Labelled photos from "visualized_yolov8s", an image-classification folder in SangamNirala/swimming. The possible labels are: drowning, swimming.

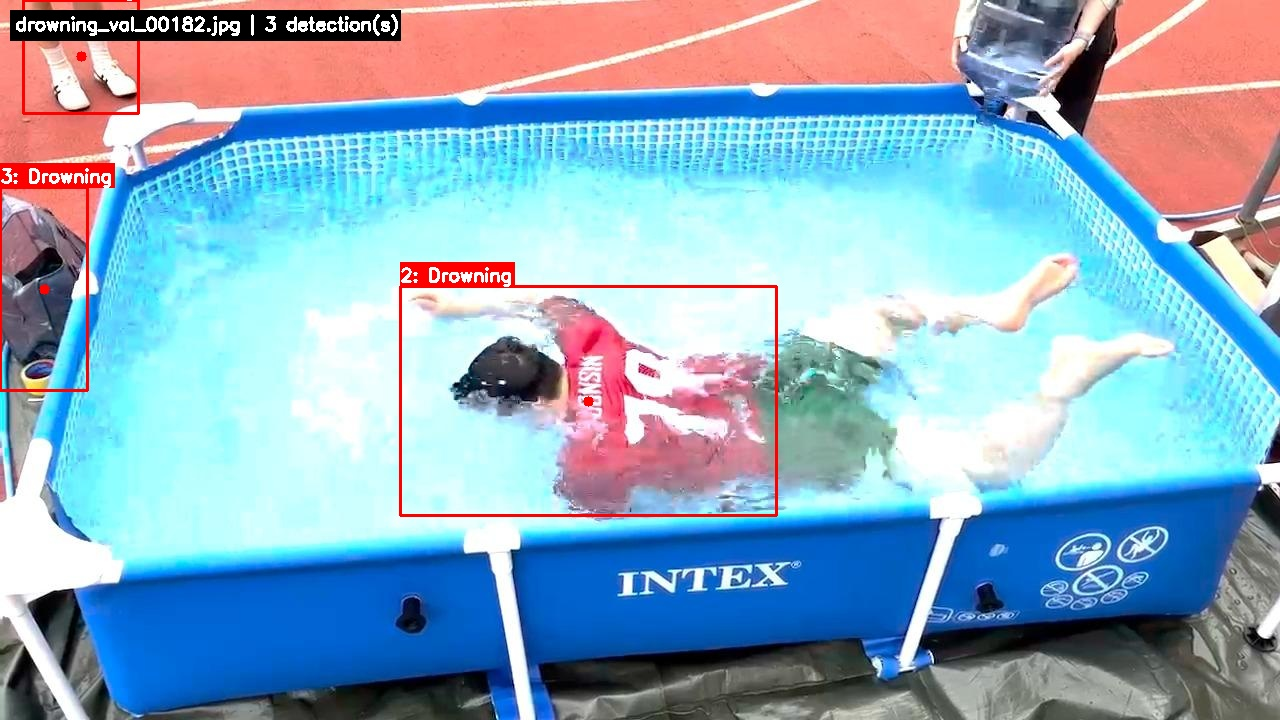
Label: drowning

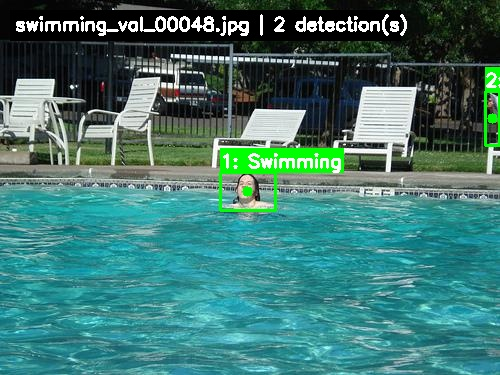
Label: swimming

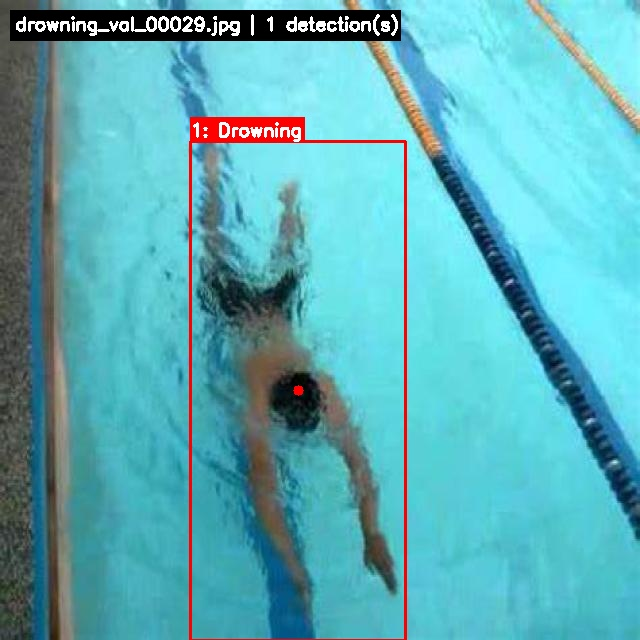
Label: drowning

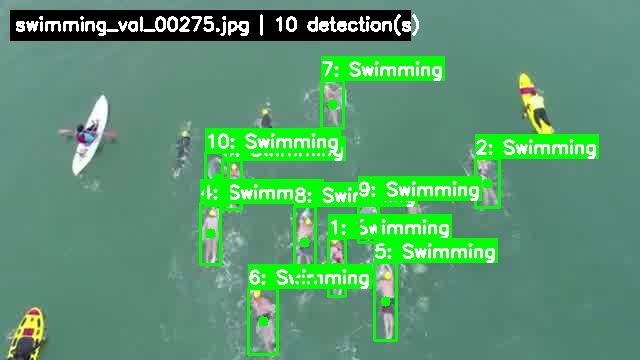
Label: swimming
